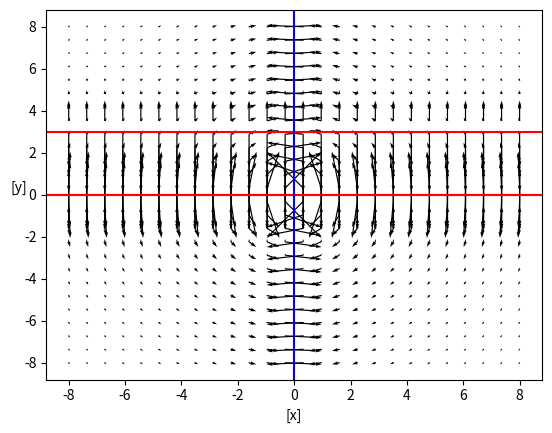

Python code for this plot:
import numpy as np
import matplotlib.pyplot as plt

L = 8
N = 26
a = 3
x = np.linspace(-L, L, N)
y = np.linspace(-L, L, N)
rx, ry = np.meshgrid(x, y)
Ex = np.zeros((N, N), float)
Ey = np.zeros((N, N), float)

for i in range(len(rx.flat)):
    xi = rx.flat[i]
    yi = ry.flat[i]
    Ex.flat[i] = 0
    Ey.flat[i] = a/(yi*(yi-a))

plt.quiver(rx, ry, Ex, Ey)
plt.axhline(0,color='blue') # x = 0
plt.axhline(a,color='red') # y = 0
plt.show()

##############################################

L = 8
N = 26
x = np.linspace(-L, L, N)
y = np.linspace(-L, L, N)
rx, ry = np.meshgrid(x, y)
Ex = np.zeros((N, N), float)
Ey = np.zeros((N, N), float)

for i in range(len(rx.flat)):
    xi = rx.flat[i]
    yi = ry.flat[i]
    Ex.flat[i] = -1/xi
    Ey.flat[i] = 1/yi

plt.quiver(rx, ry, Ex, Ey)
plt.xlabel("[x]")
plt.ylabel("[y]", rotation=0)
plt.axhline(0,color='red') # x = 0
plt.axvline(0,color='blue') # y = 0
plt.show()